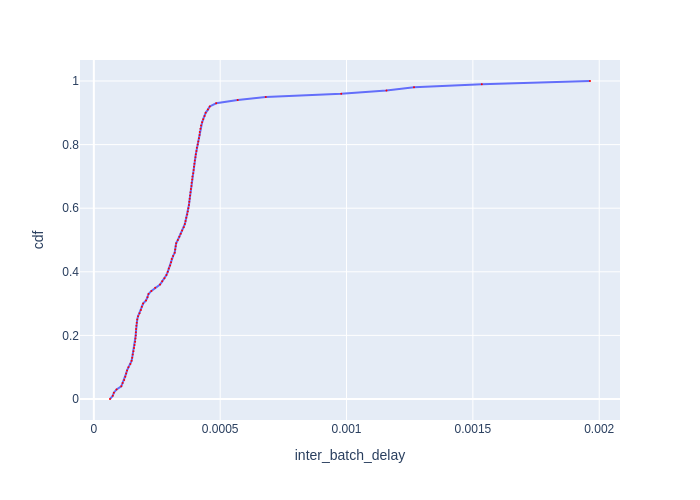

The data file committed next to this chart (first rows):
cdf, inter_batch_delay
0.0, 6.397592488790199e-05
0.01, 7.492644444999618e-05
0.02, 7.924203558012135e-05
0.03, 8.988283171206184e-05
0.04, 0.0001087
0.05, 0.000114
0.06, 0.0001201
0.07, 0.0001245
0.08, 0.0001278
0.09, 0.0001314
0.1, 0.0001368
0.11, 0.0001447
0.12, 0.0001494
0.13, 0.0001518
0.14, 0.0001539
0.15, 0.0001567
0.16, 0.0001589
0.17, 0.0001612
0.18, 0.0001635
0.19, 0.0001648
0.2, 0.0001658
0.21, 0.0001664
0.22, 0.0001671
0.23, 0.0001684
0.24, 0.0001698
0.25, 0.0001718
0.26, 0.000175
0.27, 0.000181
0.28, 0.0001861
0.29, 0.0001899
0.3, 0.0001949
0.31, 0.0002065
0.32, 0.0002124
0.33, 0.0002163
0.34, 0.0002278
0.35, 0.0002429
0.36, 0.000262
0.37, 0.0002706
0.38, 0.0002794
0.39, 0.0002873
0.4, 0.0002925
0.41, 0.0002966
0.42, 0.000302
0.43, 0.0003057
0.44, 0.0003081
0.45, 0.0003137
0.46, 0.0003201
0.47, 0.000322
0.48, 0.0003239
0.49, 0.0003259
0.5, 0.0003325
0.51, 0.0003385
0.52, 0.000344
0.53, 0.0003495
0.54, 0.0003558
0.55, 0.0003601
0.56, 0.000363
0.57, 0.000366
0.58, 0.0003696
0.59, 0.0003719
... 41 more rows
